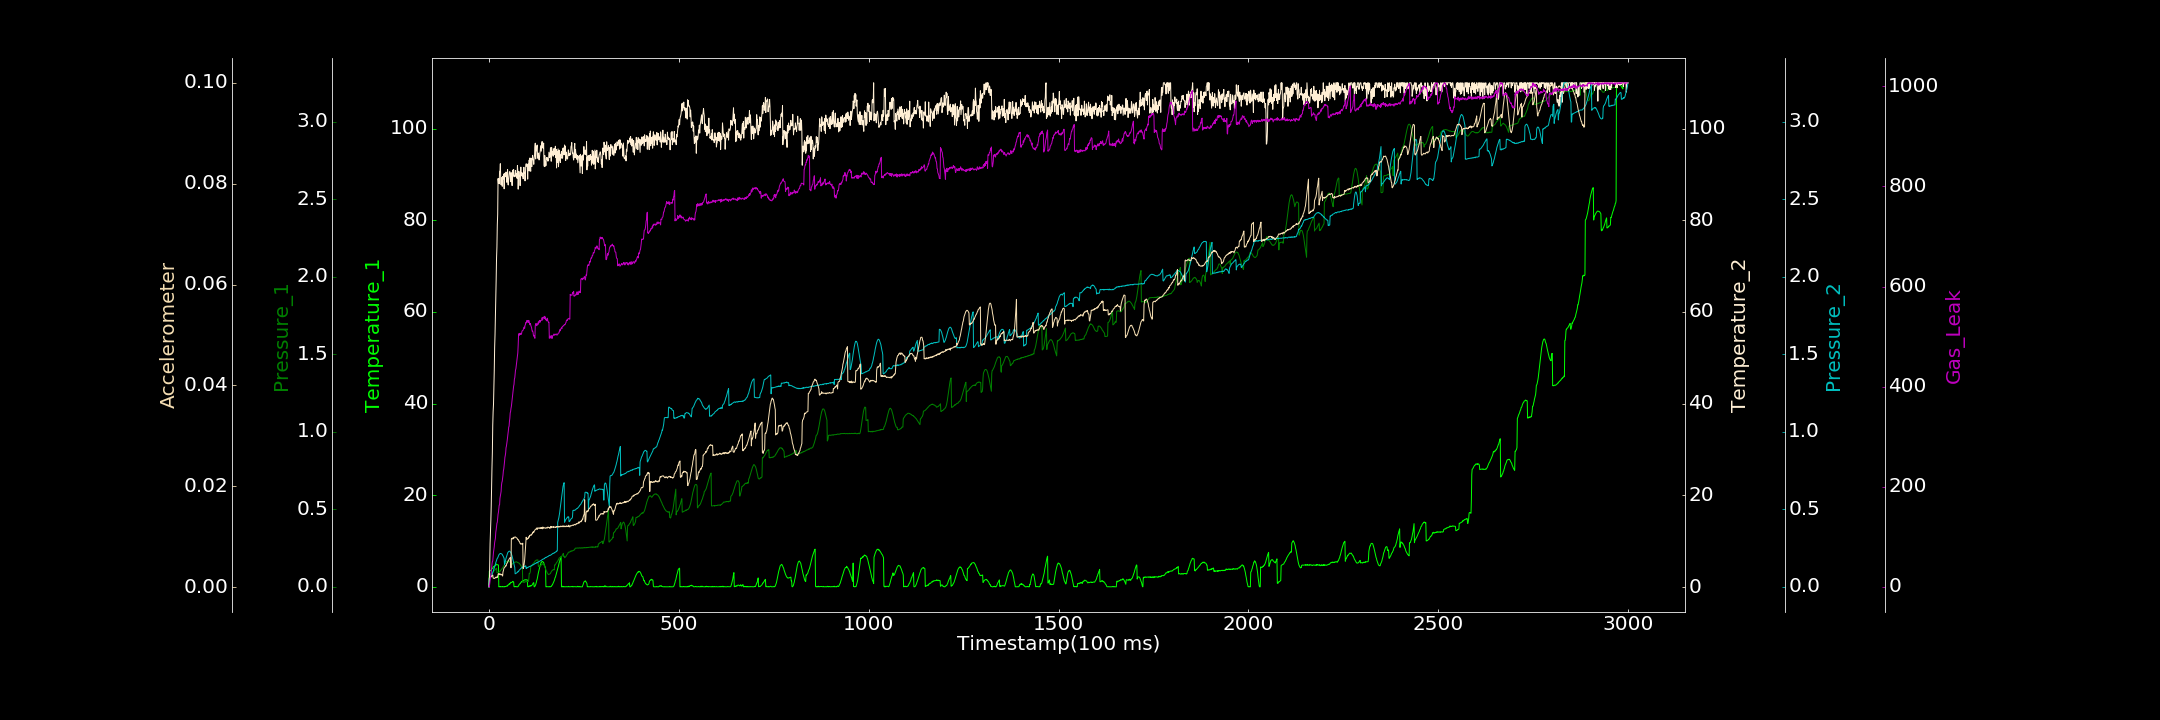

The file beside this chart, header and first rows:
0.000000000, 0.000000000, 0.001054301, 0.051257427, 0.000212470, 0.000082585, 1.339330768
1, 3.418, 0.0781, 0.3351, 0.05495, 0.001897, 0.000000000
2, 3.516, 0.07985, 5.151, 0.05484, 0.001963, 6.291
3, 3.478, 0.08079, 9.455, 0.05789, 0.0019, 11.49
4, 3.538, 0.08289, 11.9, 0.06233, 0.001923, 18.17
5, 3.635, 0.08314, 14.49, 0.06274, 0.002065, 24.11
6, 3.645, 0.08667, 17.62, 0.06612, 0.002084, 28.17
7, 3.812, 0.08736, 22.08, 0.0718, 0.002132, 36.8
8, 3.943, 0.08985, 26.15, 0.07822, 0.002347, 44.89
9, 4.04, 0.09155, 29.37, 0.08445, 0.002285, 50.24
10, 4.002, 0.09625, 35.31, 0.0912, 0.002435, 51.65
11, 4.273, 0.09634, 38.23, 0.09749, 0.001837, 60.96
12, 4.427, 0.09971, 39.88, 0.1053, 0.001775, 69.15
13, 4.383, 0.1026, 43.59, 0.1142, 0.001776, 74.37
14, 4.482, 0.1063, 47.22, 0.1218, 0.001719, 80.07
15, 4.548, 0.1082, 52.29, 0.1315, 0.001787, 88.33
16, 4.562, 0.1101, 55.04, 0.1385, 0.001828, 92.74
17, 4.677, 0.1124, 58.81, 0.145, 0.001861, 97.29
18, 4.715, 0.1159, 62.5, 0.1564, 0.001989, 108.8
19, 4.809, 0.1192, 67.02, 0.1625, 0.00188, 113.8
20, 4.969, 0.12, 71.75, 0.1695, 0.001997, 121
21, 4.818, 0.092, 74.18, 0.1792, 0.002056, 126.9
22, 4.788, 0.09207, 78.98, 0.1827, 0.001938, 129
23, 4.82, 0.09201, 81.32, 0.187, 0.002045, 136.6
24, 4.788, 0.09234, 89.1, 0.1923, 0.002566, 144.9
25, 4.75, 0.09304, 88.09, 0.1994, 0.002679, 148.9
26, 0.000000000, 0.0954, 89.03, 0.2053, 0.002501, 156.2
27, 0.02808, 0.09725, 87.98, 0.2088, 0.002631, 163.1
28, 0.0143, 0.0994, 90.71, 0.2124, 0.002681, 163.8
29, 0.000000000, 0.1016, 90.77, 0.213, 0.002536, 176.7
30, 0.07739, 0.1016, 92.35, 0.2147, 0.002461, 181
31, 0.002081, 0.108, 89.16, 0.2152, 0.002628, 186.4
32, 0.000000000, 0.1101, 87.74, 0.2137, 0.002503, 190.4
33, 0.0255, 0.1134, 89.28, 0.2129, 0.002535, 203
34, 0.03973, 0.1162, 88.91, 0.2115, 0.002414, 208.5
35, 0.000000000, 0.1194, 87.42, 0.2094, 0.002419, 210.9
36, 0.0662, 0.1245, 89.59, 0.2024, 0.002211, 216.6
37, 0.000000000, 0.1265, 89.01, 0.1998, 0.003022, 223.3
38, 0.02821, 0.1326, 89.61, 0.1948, 0.003261, 232
39, 0.000000000, 0.1361, 90.11, 0.1895, 0.003619, 235.4
40, 0.0006708, 0.141, 86.87, 0.1825, 0.003838, 242.1
41, 0.05703, 0.1435, 90.26, 0.1429, 0.003881, 249.6
42, 0.000000000, 0.1488, 89.62, 0.1537, 0.003971, 258.6
43, 0.07592, 0.1516, 90.2, 0.1634, 0.004157, 262.3
44, 0.05039, 0.1544, 89.49, 0.173, 0.00426, 267.5
45, 0.1023, 0.1592, 90.54, 0.1843, 0.004196, 277.8
46, 0.1134, 0.163, 89.71, 0.1926, 0.0044, 280.9
47, 0.154, 0.1645, 88.3, 0.2025, 0.004709, 286.1
48, 0.2576, 0.1617, 88.97, 0.2087, 0.004772, 292
49, 0.1767, 0.1663, 91.07, 0.2159, 0.004898, 299.6
50, 0.3914, 0.1666, 87.86, 0.2226, 0.005113, 305.1
51, 0.4268, 0.1689, 87.71, 0.2242, 0.005309, 311.1
52, 0.433, 0.1664, 88.91, 0.228, 0.005389, 319
53, 0.6071, 0.1666, 89.65, 0.2295, 0.005532, 320.9
54, 0.7021, 0.1654, 90.61, 0.2304, 0.005697, 330.4
55, 0.5823, 0.1617, 90.62, 0.2285, 0.005765, 336.8
56, 0.8027, 0.1579, 90.45, 0.2272, 0.005856, 347.4
57, 0.8369, 0.1558, 88.43, 0.2223, 0.005867, 350
58, 1.005, 0.1524, 88.85, 0.2196, 0.003854, 356.2
59, 0.9061, 0.1471, 90.38, 0.2134, 0.009569, 360
60, 0.9354, 0.1428, 88.6, 0.206, 0.009689, 367
... 2,939 more rows
